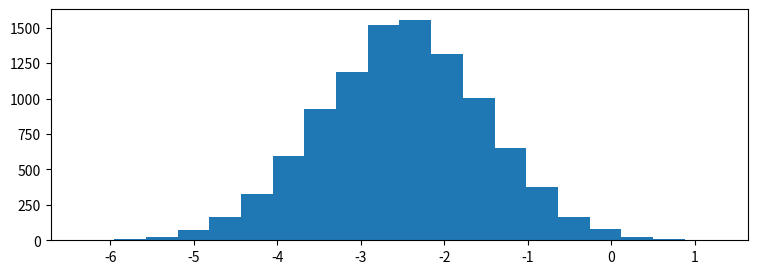

Recreate this plot in Python. (Note: this script raises an exception after producing the figure.)

# coding: utf-8

# # Practice Assignment: Understanding Distributions Through Sampling
# 
# ** *This assignment is optional, and I encourage you to share your solutions with me and your peers in the discussion forums!* **
# 
# 
# To complete this assignment, create a code cell that:
# * Creates a number of subplots using the `pyplot subplots` or `matplotlib gridspec` functionality.
# * Creates an animation, pulling between 100 and 1000 samples from each of the random variables (`x1`, `x2`, `x3`, `x4`) for each plot and plotting this as we did in the lecture on animation.
# * **Bonus:** Go above and beyond and "wow" your classmates (and me!) by looking into matplotlib widgets and adding a widget which allows for parameterization of the distributions behind the sampling animations.
# 
# 
# Tips:
# * Before you start, think about the different ways you can create this visualization to be as interesting and effective as possible.
# * Take a look at the histograms below to get an idea of what the random variables look like, as well as their positioning with respect to one another. This is just a guide, so be creative in how you lay things out!
# * Try to keep the length of your animation reasonable (roughly between 10 and 30 seconds).

# In[3]:

import matplotlib.pyplot as plt
import numpy as np

get_ipython().magic('matplotlib notebook')

# generate 4 random variables from the random, gamma, exponential, and uniform distributions
x1 = np.random.normal(-2.5, 1, 10000)
x2 = np.random.gamma(2, 1.5, 10000)
x3 = np.random.exponential(2, 10000)+7
x4 = np.random.uniform(14,20, 10000)

# plot the histograms
plt.figure(figsize=(9,3))
plt.hist(x1, normed=True, bins=20, alpha=0.5)
plt.hist(x2, normed=True, bins=20, alpha=0.5)
plt.hist(x3, normed=True, bins=20, alpha=0.5)
plt.hist(x4, normed=True, bins=20, alpha=0.5);
plt.axis([-7,21,0,0.6])

plt.text(x1.mean()-1.5, 0.5, 'x1\nNormal')
plt.text(x2.mean()-1.5, 0.5, 'x2\nGamma')
plt.text(x3.mean()-1.5, 0.5, 'x3\nExponential')
plt.text(x4.mean()-1.5, 0.5, 'x4\nUniform')


# In[4]:

import matplotlib.animation as animation


# In[7]:

x = [x1, x2, x3, x4]


# In[8]:

axis1 = [-7.5, 2.5, 0, 0.6]
axis2 = [0, 10, 0, 0.6]
axis3 = [7, 17, 0, 0.6]
axis4 = [12, 22, 0, 0.6]
axis = [axis1, axis2, axis3, axis4]


# In[9]:

titles = ['x1 Normal', 'x2 Gamma', 'x3 Exponential', 'Normed Frequency']


# In[10]:

bins1 = np.arange(-7.5, 2.5, 0.2)
bins2 = np.arange(0, 10, 0.2)
bins3 = np.arange(7, 17, 0.2)
bins4 = np.arange(12, 22, 0.2)
bins = [bins1, bins2, bins3, bins4]


# In[11]:

anno_x = [-1, 6.5, 13.5, 18.5]


# In[12]:

fig, ((ax1, ax2), (ax3, ax4)) = plt.subplots(2, 2, sharey = True)
ax = [ax1, ax2, ax3, ax4]


# In[13]:

def update(curr):
    if curr == 100:
        a.event_source.stop()
    for i in range(len(ax)):
        ax[i].cla()
        ax[i].hist(x[i][:100*curr], normed = True, bins = bins[i])
        ax[i].axis(axis[i])
        ax[i].set_title(titles[i])
        ax[i].set_ylabel('Normed Frequency')
        ax[i].set_xlabel('Value')
        ax[i].annotate(f'n = {100 * curr}', [anno_x[i], 0.5])
    plt.tight_layout()
a = animation.FuncAnimation(fig, update, interval = 100)

